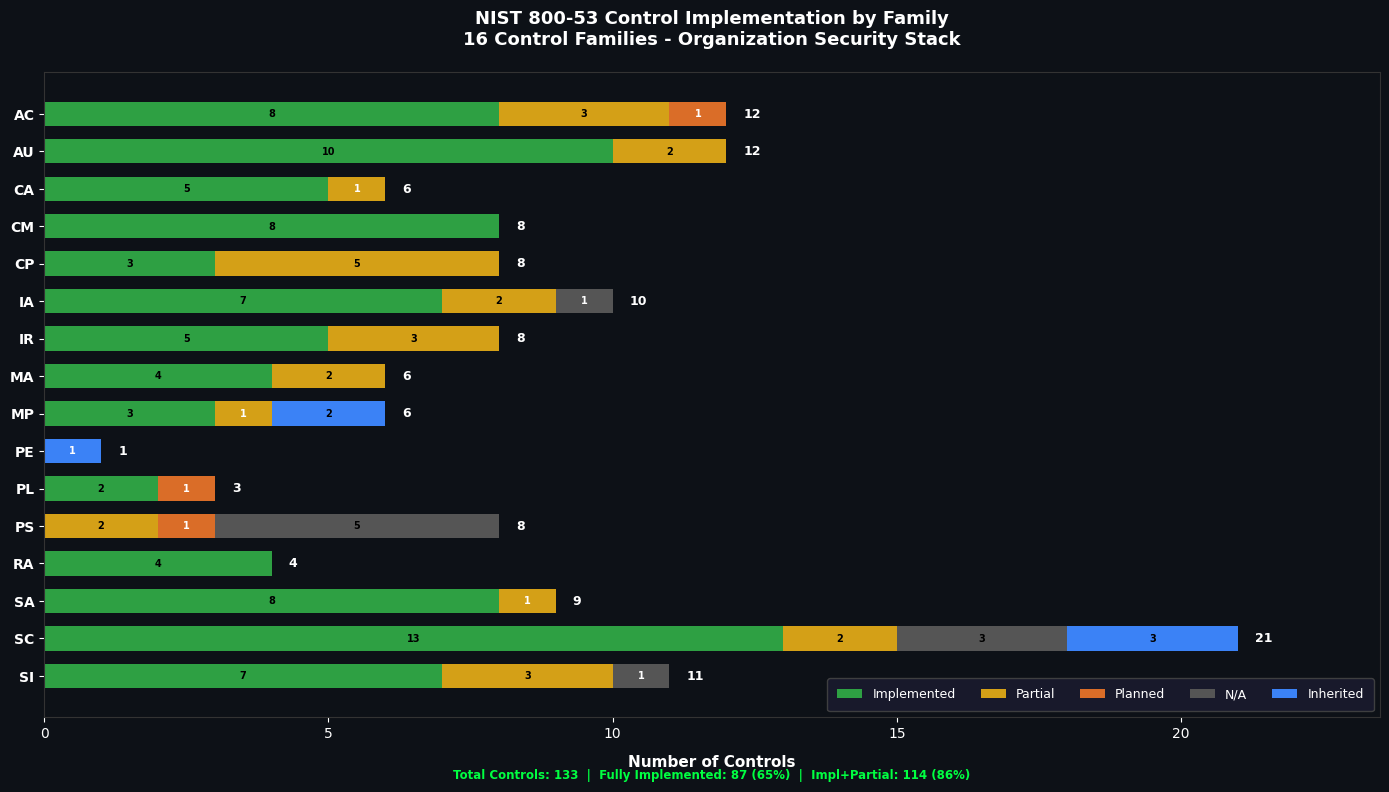

This chart was generated by the following Python code: (Note: this script raises an exception after producing the figure.)
#!/usr/bin/env python3
"""Generate NIST 800-53 Control Coverage horizontal stacked bar chart."""

import matplotlib
matplotlib.use('Agg')
import matplotlib.pyplot as plt
import numpy as np

# --- Config ---
BG = '#0d1117'
TEXT = '#ffffff'
GREEN = '#00FF41'
FONT = 'JetBrains Mono'
DPI = 300
OUT = './diagrams/control_coverage.png'

plt.rcParams.update({
    'font.family': FONT,
    'text.color': TEXT,
    'axes.labelcolor': TEXT,
    'xtick.color': TEXT,
    'ytick.color': TEXT,
    'figure.facecolor': BG,
    'axes.facecolor': BG,
    'savefig.facecolor': BG,
})

# Data: family, implemented, partial, planned, na, inherited
data = [
    ('AC',  8,  3, 1, 0, 0),
    ('AU', 10,  2, 0, 0, 0),
    ('CA',  5,  1, 0, 0, 0),
    ('CM',  8,  0, 0, 0, 0),
    ('CP',  3,  5, 0, 0, 0),
    ('IA',  7,  2, 0, 1, 0),
    ('IR',  5,  3, 0, 0, 0),
    ('MA',  4,  2, 0, 0, 0),
    ('MP',  3,  1, 0, 0, 2),
    ('PE',  0,  0, 0, 0, 1),
    ('PL',  2,  0, 1, 0, 0),
    ('PS',  0,  2, 1, 5, 0),
    ('RA',  4,  0, 0, 0, 0),
    ('SA',  8,  1, 0, 0, 0),
    ('SC', 13,  2, 0, 3, 3),
    ('SI',  7,  3, 0, 1, 0),
]

families = [d[0] for d in data]
implemented = [d[1] for d in data]
partial     = [d[2] for d in data]
planned     = [d[3] for d in data]
na          = [d[4] for d in data]
inherited   = [d[5] for d in data]
totals      = [sum(d[1:]) for d in data]

# Colors
c_impl     = '#2ea043'  # green
c_partial  = '#d4a017'  # yellow/gold
c_planned  = '#da6d28'  # orange
c_na       = '#555555'  # gray
c_inher    = '#3b82f6'  # blue

fig, ax = plt.subplots(figsize=(14, 8))

y = np.arange(len(families))
bar_height = 0.65

# Stack the bars
b1 = ax.barh(y, implemented, bar_height, label='Implemented', color=c_impl, edgecolor='none')
b2 = ax.barh(y, partial,     bar_height, left=np.array(implemented), label='Partial', color=c_partial, edgecolor='none')
left2 = np.array(implemented) + np.array(partial)
b3 = ax.barh(y, planned,     bar_height, left=left2, label='Planned', color=c_planned, edgecolor='none')
left3 = left2 + np.array(planned)
b4 = ax.barh(y, na,          bar_height, left=left3, label='N/A', color=c_na, edgecolor='none')
left4 = left3 + np.array(na)
b5 = ax.barh(y, inherited,   bar_height, left=left4, label='Inherited', color=c_inher, edgecolor='none')

# Total count label on each bar
for i, total in enumerate(totals):
    ax.text(total + 0.3, i, str(total), va='center', ha='left',
            fontsize=9, color=TEXT, fontweight='bold')

# Add count labels inside bar segments (only if segment > 0)
for bars, values in [(b1, implemented), (b2, partial), (b3, planned), (b4, na), (b5, inherited)]:
    for bar, val in zip(bars, values):
        if val > 0:
            cx = bar.get_x() + bar.get_width() / 2
            cy = bar.get_y() + bar.get_height() / 2
            ax.text(cx, cy, str(val), va='center', ha='center',
                    fontsize=7, color='#000000' if val > 1 else '#ffffff', fontweight='bold')

ax.set_yticks(y)
ax.set_yticklabels(families, fontsize=10, fontweight='bold')
ax.invert_yaxis()
ax.set_xlabel('Number of Controls', fontsize=11, fontweight='bold', labelpad=10)
ax.set_title('NIST 800-53 Control Implementation by Family\n16 Control Families - Organization Security Stack',
             fontsize=13, fontweight='bold', pad=20, color=TEXT)

# Spines
for spine in ax.spines.values():
    spine.set_color('#333333')
ax.tick_params(axis='both', colors=TEXT)
ax.set_xlim(0, max(totals) + 2.5)

# Legend
leg = ax.legend(loc='lower right', fontsize=9, facecolor='#1a1a2e',
                edgecolor='#444', labelcolor=TEXT, framealpha=0.9,
                ncol=5, borderpad=0.8)

# Summary stats
total_controls = sum(totals)
total_impl = sum(implemented)
total_partial = sum(partial)
pct = (total_impl / total_controls) * 100 if total_controls else 0
pct_with_partial = ((total_impl + total_partial) / total_controls) * 100 if total_controls else 0

summary = f'Total Controls: {total_controls}  |  Fully Implemented: {total_impl} ({pct:.0f}%)  |  Impl+Partial: {total_impl+total_partial} ({pct_with_partial:.0f}%)'
ax.text(0.5, -0.08, summary, transform=ax.transAxes, fontsize=8.5,
        ha='center', va='top', color=GREEN, fontweight='bold')

plt.tight_layout()
plt.savefig(OUT, dpi=DPI, bbox_inches='tight')
plt.close()
print(f'Saved: {OUT}')
